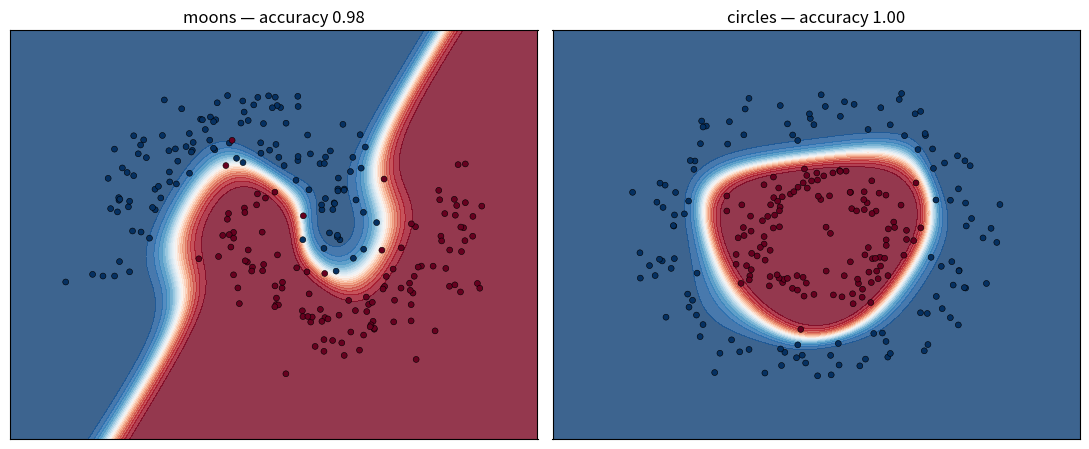
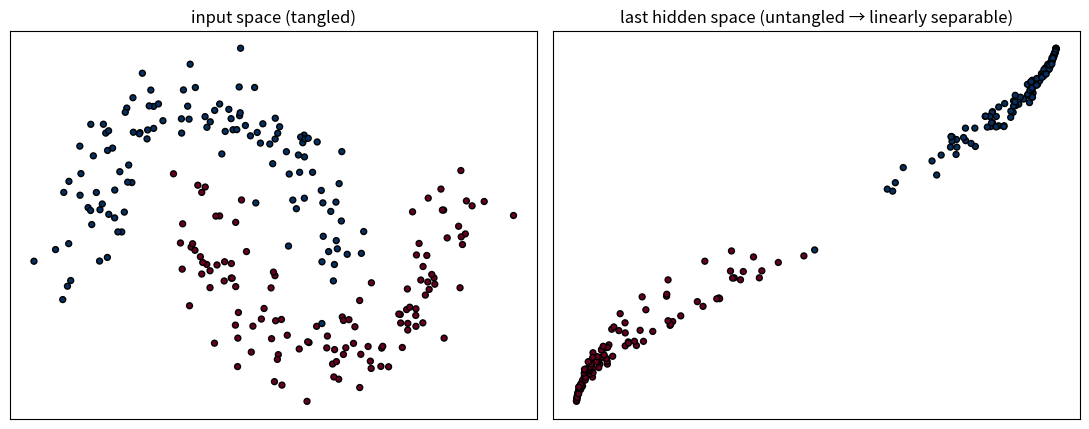
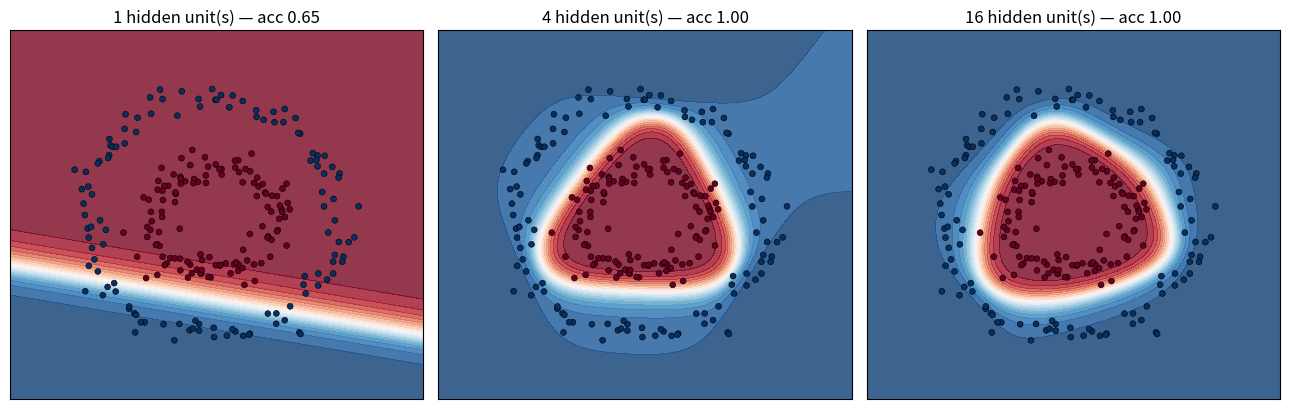

These charts were generated, in order, by the following Python code:
import numpy as np, matplotlib.pyplot as plt
VIOLET,CYAN,AMBER="#6C5CE7","#22D3EE","#F59E0B"

def make_moons(n=240, noise=0.18, seed=0):
    rng=np.random.default_rng(seed); n2=n//2; t=np.linspace(0,np.pi,n2)
    a=np.c_[np.cos(t), np.sin(t)]; b=np.c_[1-np.cos(t), 0.5-np.sin(t)]
    X=np.vstack([a,b]).astype(float); y=np.r_[np.zeros(n2),np.ones(n2)]
    return X+rng.normal(0,noise,X.shape), y
def make_circles(n=240, noise=0.10, factor=0.45, seed=0):
    rng=np.random.default_rng(seed); n2=n//2; t=np.linspace(0,2*np.pi,n2,endpoint=False)
    out=np.c_[np.cos(t),np.sin(t)]; inn=out*factor
    X=np.vstack([out,inn]).astype(float); y=np.r_[np.zeros(n2),np.ones(n2)]
    return X+rng.normal(0,noise,X.shape), y

class MLP:
    def __init__(self, sizes, act='tanh', seed=0):
        rng=np.random.default_rng(seed); self.W=[]; self.b=[]; self.act=act
        for i in range(len(sizes)-1):
            sc=np.sqrt(2.0/sizes[i]) if act=='relu' else np.sqrt(1.0/sizes[i])
            self.W.append(rng.standard_normal((sizes[i],sizes[i+1]))*sc)
            self.b.append(np.zeros(sizes[i+1]))
    def _f(self,z):  return np.tanh(z) if self.act=='tanh' else np.maximum(0,z)
    def _df(self,a): return (1-a**2) if self.act=='tanh' else (a>0).astype(float)
    def forward(self,X):
        self.a=[X]; a=X; L=len(self.W)
        for i in range(L):
            z=a@self.W[i]+self.b[i]
            a=1/(1+np.exp(-z)) if i==L-1 else self._f(z)
            self.a.append(a)
        return a
    def fit(self,X,y,epochs=4000,lr=0.7):
        y=y.reshape(-1,1); n=len(X); hist=[]
        for e in range(epochs):
            out=self.forward(X); hist.append(np.mean((out-y)**2))
            d=(out-y)*out*(1-out)
            for i in range(len(self.W)-1,-1,-1):
                gW=self.a[i].T@d/n; gb=d.mean(0)
                if i>0: d=(d@self.W[i].T)*self._df(self.a[i])
                self.W[i]-=lr*gW; self.b[i]-=lr*gb
        return hist
    def prob(self,X): return self.forward(X).ravel()
    def predict(self,X): return (self.prob(X)>0.5).astype(int)

def boundary(ax, model, X, y, title):
    xx,yy=np.meshgrid(np.linspace(X[:,0].min()-.5,X[:,0].max()+.5,200),
                      np.linspace(X[:,1].min()-.5,X[:,1].max()+.5,200))
    Z=model.prob(np.c_[xx.ravel(),yy.ravel()]).reshape(xx.shape)
    ax.contourf(xx,yy,Z,levels=20,cmap="RdBu_r",alpha=.8)
    ax.scatter(X[:,0],X[:,1],c=y,cmap="RdBu_r",edgecolors="k",s=18,linewidths=.4)
    ax.set_title(title); ax.set_xticks([]); ax.set_yticks([])

fig,ax=plt.subplots(1,2,figsize=(11,4.6))
for a,(name,(X,y)) in zip(ax, {"moons":make_moons(),"circles":make_circles()}.items()):
    m=MLP([2,16,16,1],act='tanh',seed=1); m.fit(X,y,epochs=4000,lr=0.7)
    acc=(m.predict(X)==y).mean()
    boundary(a,m,X,y,f"{name} — accuracy {acc:.2f}")
plt.tight_layout(); plt.show()

X,y=make_moons(noise=0.15, seed=2)
m=MLP([2,16,2,1],act='tanh',seed=3); m.fit(X,y,epochs=5000,lr=0.7)
m.forward(X); H=m.a[-2]                       # activations of the 2-unit hidden layer
fig,ax=plt.subplots(1,2,figsize=(11,4.4))
ax[0].scatter(X[:,0],X[:,1],c=y,cmap="RdBu_r",edgecolors="k",s=18); ax[0].set_title("input space (tangled)")
ax[1].scatter(H[:,0],H[:,1],c=y,cmap="RdBu_r",edgecolors="k",s=18); ax[1].set_title("last hidden space (untangled → linearly separable)")
for a in ax: a.set_xticks([]); a.set_yticks([])
plt.tight_layout(); plt.show()
print("accuracy:", (m.predict(X)==y).mean())

X,y=make_circles(noise=0.08, seed=4)
fig,ax=plt.subplots(1,3,figsize=(13,4.2))
for a,H in zip(ax,[1,4,16]):
    m=MLP([2,H,1],act='tanh',seed=5); m.fit(X,y,epochs=4000,lr=0.8)
    boundary(a,m,X,y,f"{H} hidden unit(s) — acc {(m.predict(X)==y).mean():.2f}")
plt.tight_layout(); plt.show()
print("1 unit can only draw a line; a handful already wrap the inner circle.")

# Your turn: relu gives piecewise-linear (angular) boundaries
X,y=make_moons(seed=6)
m=MLP([2,16,16,1],act='relu',seed=7); m.fit(X,y,epochs=4000,lr=0.3)
print("relu moons accuracy:", (m.predict(X)==y).mean())
